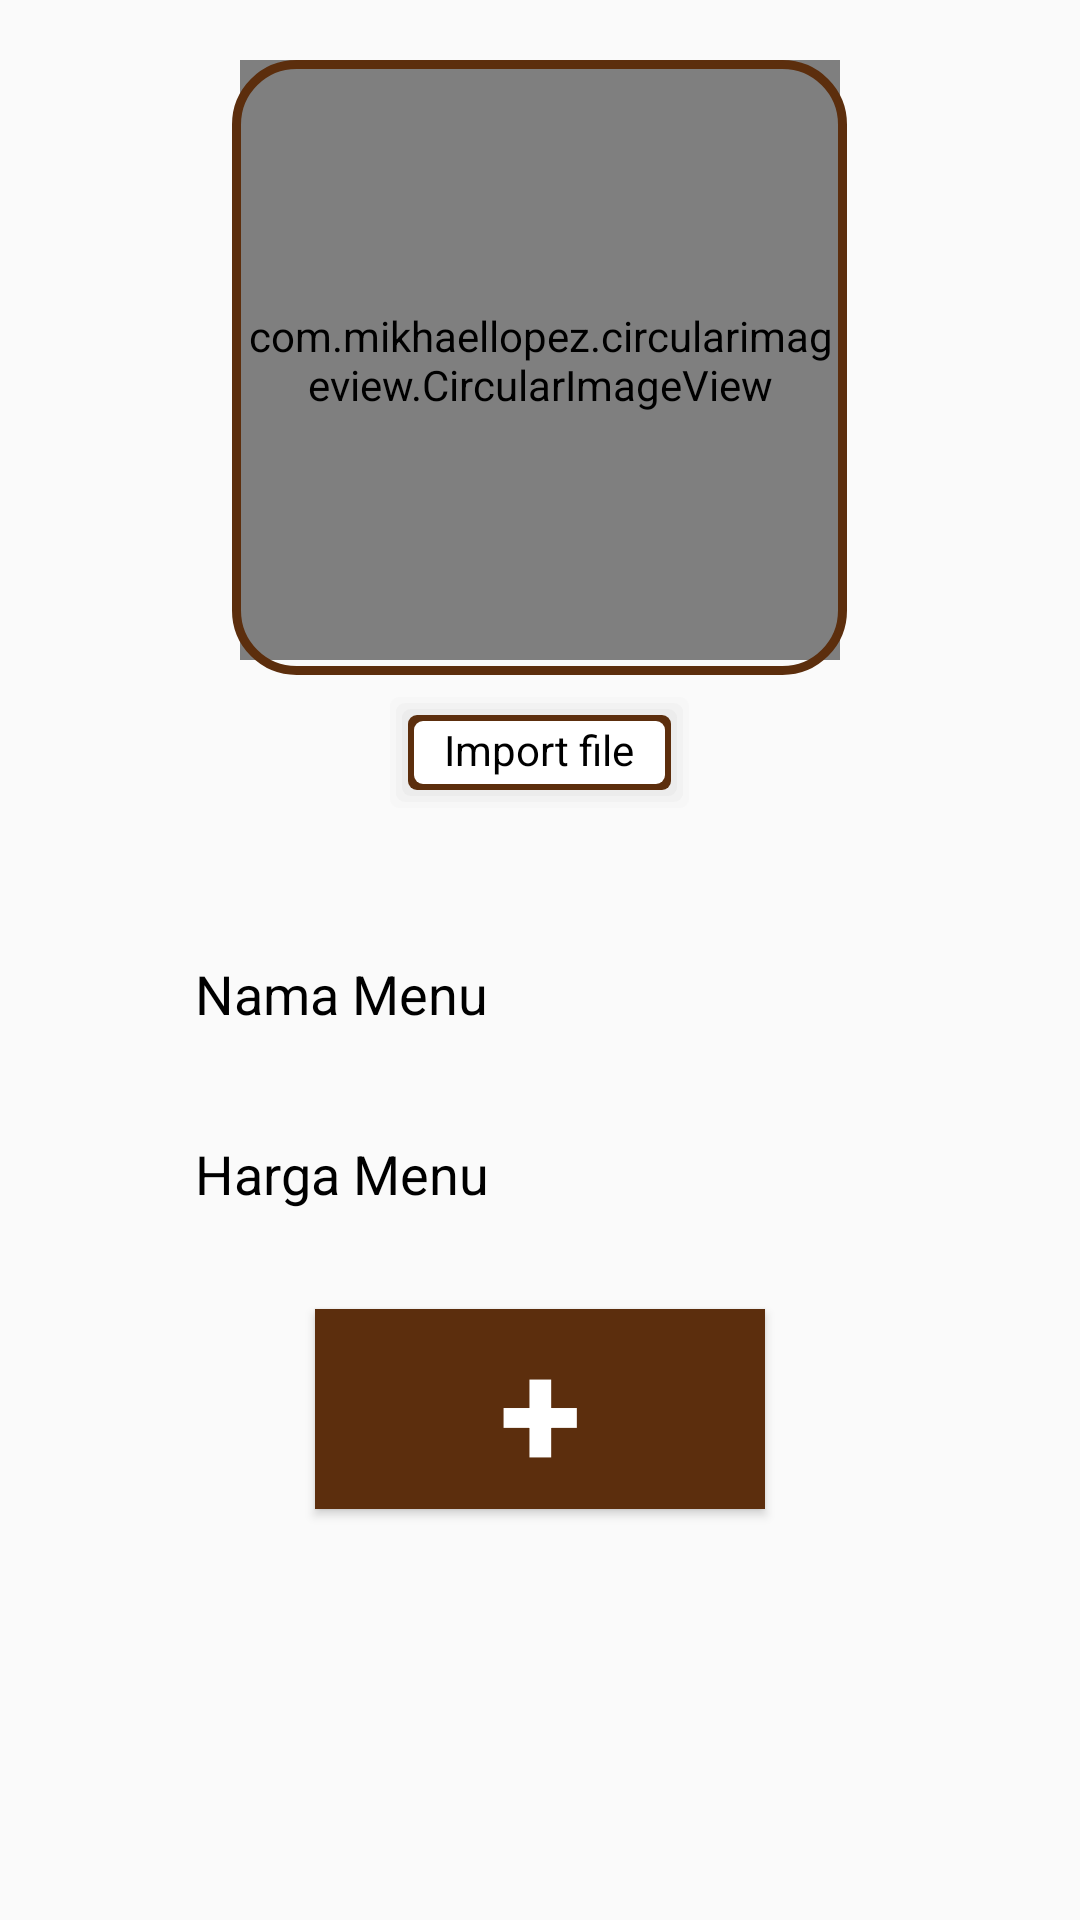

Write the Android layout XML for this screen, with the resource values it uses.
<!-- AndroidManifest.xml: application theme AppTheme -->
<!-- res/layout/fragment_upload_makanan.xml -->
<?xml version="1.0" encoding="utf-8"?>
<RelativeLayout
    xmlns:android="http://schemas.android.com/apk/res/android"
    xmlns:tools="http://schemas.android.com/tools"
    android:layout_width="match_parent"
    android:layout_height="match_parent"
    tools:context=".Admin.UploadMakananFragment">

    <com.mikhaellopez.circularimageview.CircularImageView
        android:id="@+id/imageView"
        android:layout_width="200sp"
        android:layout_height="200sp"
        android:layout_centerInParent="true"
        android:layout_alignParentTop="true"
        android:layout_margin="20sp"
        android:src="@drawable/logo"
        android:scaleType="centerInside"/>

    <ImageView
        android:background="@drawable/border2"
        android:layout_margin="20sp"
        android:layout_centerInParent="true"
        android:layout_alignParentTop="true"
        android:layout_width="205sp"
        android:layout_height="205sp"/>

    <TextView
        android:id="@+id/btnImport"
        android:paddingTop="10sp"
        android:paddingBottom="12sp"
        android:paddingLeft="20sp"
        android:paddingRight="20sp"
        android:text="Import file"
        android:layout_centerInParent="true"
        android:layout_marginLeft="20sp"
        android:layout_marginTop="-10sp"
        android:textColor="@color/black"
        android:background="@drawable/shadow2"
        android:layout_below="@id/imageView"
        android:layout_width="wrap_content"
        android:layout_height="wrap_content"/>
    
    <EditText
        android:id="@+id/etNamaMenu"
        android:layout_marginTop="30sp"
        android:layout_marginRight="50sp"
        android:layout_marginLeft="50sp"
        android:hint="Nama Menu"
        android:textColorHint="@color/black"
        android:layout_below="@id/btnImport"
        android:layout_width="match_parent"
        android:paddingLeft="15sp"
        android:background="@drawable/shadow"
        android:layout_height="60sp"/>

    <EditText
        android:id="@+id/etHargaMenu"
        android:layout_marginRight="50sp"
        android:layout_marginLeft="50sp"
        android:hint="Harga Menu"
        android:textColorHint="@color/black"
        android:layout_below="@id/etNamaMenu"
        android:layout_width="match_parent"
        android:paddingLeft="15sp"
        android:background="@drawable/shadow"
        android:layout_height="60sp"/>

    <Button
        android:id="@+id/btnSaveMenu"
        android:background="@drawable/custom_button2"
        android:text="+"
        android:layout_below="@id/etHargaMenu"
        android:layout_centerInParent="true"
        android:textColor="@color/white"
        android:textStyle="bold"
        android:textSize="50sp"
        android:layout_marginTop="15sp"
        android:layout_width="150sp"
        android:layout_height="wrap_content"/>

</RelativeLayout>
<!-- resources referenced by this layout -->
<resources>
  <color name="black">#000000</color>
  <color name="white">#ffffff</color>
  <!-- drawable border2 (drawable-v24) -->
  <?xml version="1.0" encoding="utf-8"?>
  <shape
      xmlns:android="http://schemas.android.com/apk/res/android"
      android:shape="rectangle">
  
      <corners android:radius="20sp"/>
      <stroke android:width="3sp"
          android:color="@color/brown"/>
  
  
  
  </shape>
  <!-- drawable custom_button2 (drawable-v24) -->
  <?xml version="1.0" encoding="utf-8"?>
  <shape
      xmlns:android="http://schemas.android.com/apk/res/android"
      android:shape="rectangle">
      <solid android:color="@color/brown"/>
  </shape>
  <!-- drawable logo: png bitmap (drawable-v24, 118387 bytes) -->
  <!-- drawable shadow2 (drawable) -->
  <?xml version="1.0" encoding="utf-8"?>
  <layer-list xmlns:android="http://schemas.android.com/apk/res/android" >
  
      
      <item>
          <shape>
              <padding
                  android:bottom="2dp"
                  android:left="2dp"
                  android:right="2dp"
                  android:top="2dp" />
  
              <solid android:color="#00CCCCCC" />
  
              <corners android:radius="3dp" />
          </shape>
      </item>
      <item>
          <shape>
              <padding
                  android:bottom="2dp"
                  android:left="2dp"
                  android:right="2dp"
                  android:top="2dp" />
  
              <solid android:color="#10CCCCCC" />
  
              <corners android:radius="3dp" />
          </shape>
      </item>
      <item>
          <shape>
              <padding
                  android:bottom="2dp"
                  android:left="2dp"
                  android:right="2dp"
                  android:top="2dp" />
  
              <solid android:color="#20CCCCCC" />
  
              <corners android:radius="3dp" />
          </shape>
      </item>
      <item>
          <shape>
              <padding
                  android:bottom="2dp"
                  android:left="2dp"
                  android:right="2dp"
                  android:top="2dp" />
  
              <solid android:color="#30CCCCCC" />
  
              <corners android:radius="3dp" />
          </shape>
      </item>
      <item>
          <shape>
              <padding
                  android:bottom="2dp"
                  android:left="2dp"
                  android:right="2dp"
                  android:top="2dp" />
  
              <solid android:color="@color/brown" />
  
              <corners android:radius="3dp" />
          </shape>
      </item>
  
      
      <item>
          <shape>
              <solid android:color="@android:color/white" />
  
              <corners android:radius="3dp" />
          </shape>
      </item>
  
  </layer-list>
  <style name="AppTheme" parent="Theme.AppCompat.Light.NoActionBar">
          
          <item name="colorPrimary">@color/colorPrimary</item>
          <item name="colorPrimaryDark">@color/black</item>
          <item name="colorAccent">@color/colorAccent</item>
      </style>
  <color name="brown">#5C2E0D</color>
  <color name="colorPrimary">#6200EE</color>
  <color name="colorAccent">#5C2E0D</color>
</resources>
